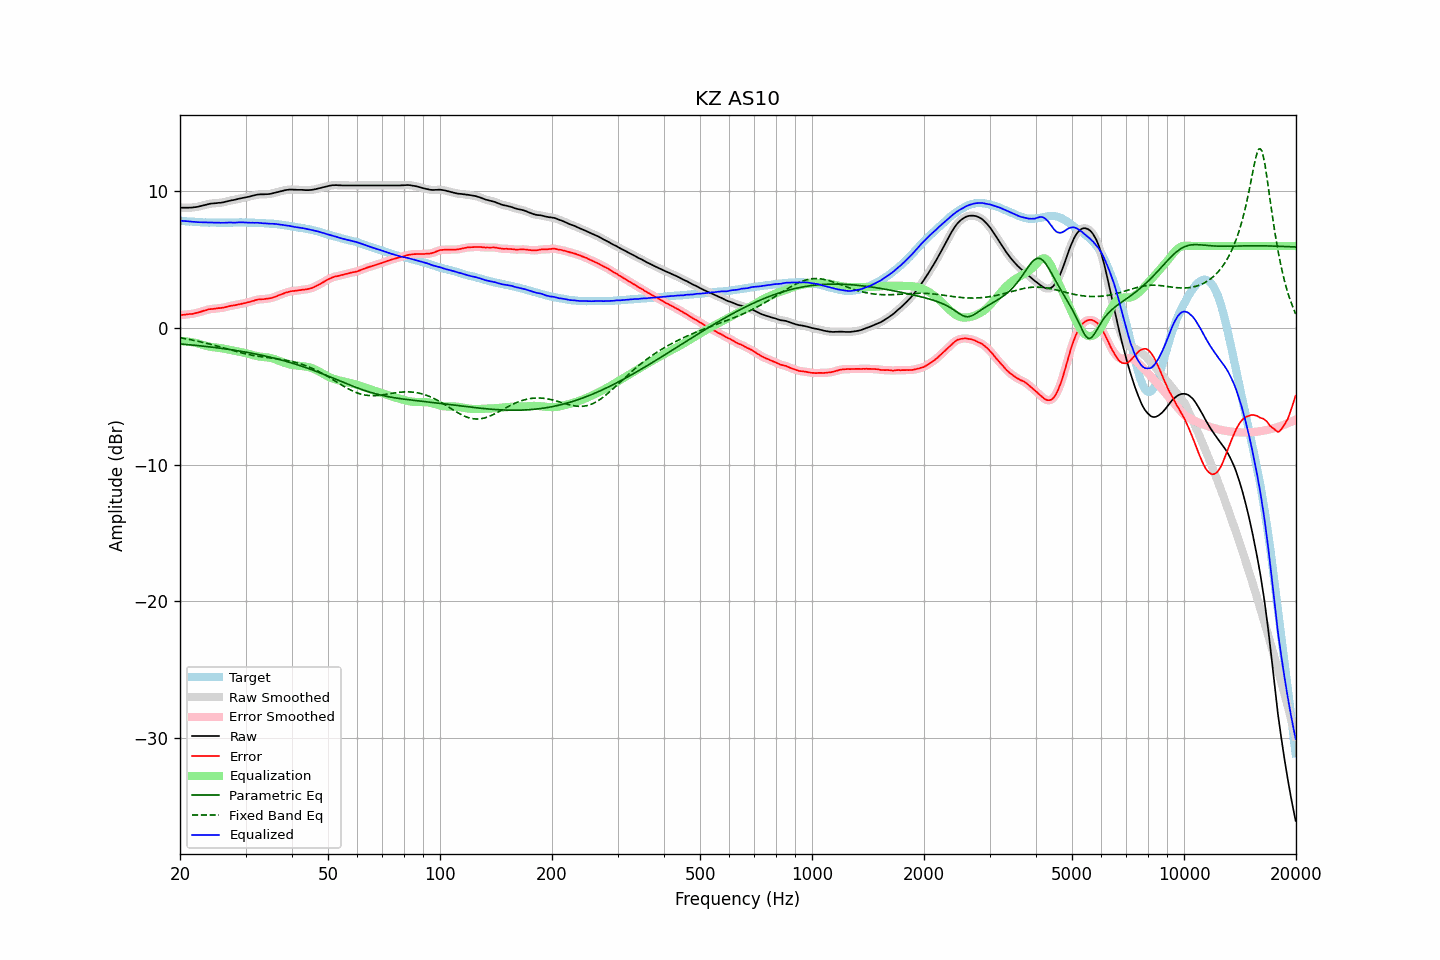

The file beside this chart, header and first rows:
frequency, raw, error, smoothed, error_smoothed, equalization, parametric_eq, fixed_band_eq, equalized_raw, equalized_smoothed, target
20.00, 8.81, 0.95, 8.81, 0.95, -0.96, -1.17, -0.72, 7.86, 7.85, 7.86
20.20, 8.80, 0.95, 8.81, 0.96, -0.96, -1.18, -0.74, 7.84, 7.85, 7.85
20.40, 8.80, 0.96, 8.80, 0.97, -0.97, -1.19, -0.76, 7.84, 7.84, 7.84
20.61, 8.80, 0.97, 8.80, 0.98, -0.97, -1.20, -0.78, 7.83, 7.83, 7.83
20.81, 8.80, 1.00, 8.80, 0.99, -0.98, -1.21, -0.80, 7.82, 7.82, 7.81
21.02, 8.80, 1.01, 8.81, 1.01, -1.00, -1.22, -0.82, 7.81, 7.81, 7.80
21.23, 8.81, 1.03, 8.81, 1.02, -1.01, -1.23, -0.84, 7.80, 7.80, 7.79
21.44, 8.81, 1.02, 8.82, 1.03, -1.03, -1.24, -0.86, 7.78, 7.79, 7.80
21.66, 8.82, 1.05, 8.83, 1.05, -1.05, -1.25, -0.89, 7.77, 7.78, 7.78
21.87, 8.84, 1.07, 8.84, 1.07, -1.07, -1.26, -0.91, 7.77, 7.77, 7.78
22.09, 8.85, 1.10, 8.86, 1.10, -1.10, -1.27, -0.94, 7.76, 7.76, 7.76
22.31, 8.87, 1.12, 8.88, 1.12, -1.13, -1.29, -0.96, 7.75, 7.75, 7.75
22.54, 8.90, 1.16, 8.90, 1.16, -1.16, -1.30, -0.99, 7.74, 7.74, 7.74
22.76, 8.93, 1.19, 8.93, 1.19, -1.19, -1.31, -1.02, 7.74, 7.74, 7.74
22.99, 8.96, 1.23, 8.96, 1.23, -1.23, -1.32, -1.04, 7.73, 7.73, 7.73
23.22, 8.99, 1.27, 8.99, 1.26, -1.26, -1.33, -1.07, 7.73, 7.73, 7.72
23.45, 9.02, 1.29, 9.02, 1.30, -1.30, -1.35, -1.10, 7.73, 7.73, 7.73
23.69, 9.05, 1.33, 9.05, 1.33, -1.33, -1.36, -1.13, 7.73, 7.73, 7.72
23.92, 9.08, 1.37, 9.08, 1.36, -1.35, -1.37, -1.16, 7.73, 7.73, 7.71
24.16, 9.10, 1.38, 9.10, 1.38, -1.38, -1.39, -1.19, 7.73, 7.73, 7.72
24.40, 9.11, 1.39, 9.11, 1.40, -1.39, -1.40, -1.22, 7.72, 7.72, 7.72
24.65, 9.12, 1.40, 9.12, 1.40, -1.41, -1.42, -1.25, 7.71, 7.71, 7.72
24.89, 9.13, 1.42, 9.13, 1.42, -1.42, -1.43, -1.29, 7.71, 7.71, 7.72
25.14, 9.14, 1.44, 9.15, 1.43, -1.43, -1.45, -1.32, 7.71, 7.71, 7.71
25.39, 9.16, 1.46, 9.16, 1.45, -1.45, -1.46, -1.35, 7.72, 7.71, 7.71
25.65, 9.16, 1.46, 9.17, 1.46, -1.46, -1.48, -1.39, 7.70, 7.70, 7.71
25.91, 9.18, 1.48, 9.18, 1.48, -1.48, -1.49, -1.42, 7.70, 7.70, 7.70
26.16, 9.20, 1.49, 9.20, 1.49, -1.50, -1.51, -1.45, 7.70, 7.70, 7.71
26.43, 9.23, 1.52, 9.23, 1.52, -1.53, -1.52, -1.49, 7.71, 7.71, 7.71
26.69, 9.26, 1.55, 9.26, 1.55, -1.55, -1.54, -1.52, 7.71, 7.71, 7.71
26.96, 9.29, 1.58, 9.29, 1.58, -1.57, -1.56, -1.55, 7.72, 7.72, 7.71
27.23, 9.32, 1.61, 9.32, 1.61, -1.60, -1.58, -1.59, 7.72, 7.72, 7.71
27.50, 9.34, 1.63, 9.34, 1.63, -1.62, -1.59, -1.62, 7.72, 7.72, 7.71
27.77, 9.36, 1.65, 9.36, 1.65, -1.65, -1.61, -1.65, 7.71, 7.71, 7.72
28.05, 9.38, 1.67, 9.39, 1.67, -1.67, -1.63, -1.69, 7.71, 7.71, 7.72
28.33, 9.41, 1.69, 9.41, 1.69, -1.70, -1.65, -1.72, 7.72, 7.72, 7.73
28.62, 9.44, 1.72, 9.44, 1.72, -1.72, -1.67, -1.75, 7.73, 7.72, 7.72
28.90, 9.47, 1.74, 9.47, 1.74, -1.74, -1.69, -1.78, 7.73, 7.73, 7.73
29.19, 9.49, 1.76, 9.50, 1.77, -1.76, -1.71, -1.81, 7.73, 7.73, 7.73
29.48, 9.52, 1.79, 9.52, 1.79, -1.79, -1.73, -1.84, 7.73, 7.73, 7.73
29.78, 9.54, 1.81, 9.54, 1.82, -1.82, -1.75, -1.87, 7.73, 7.73, 7.73
30.08, 9.56, 1.84, 9.57, 1.84, -1.84, -1.77, -1.90, 7.72, 7.72, 7.73
30.38, 9.59, 1.88, 9.59, 1.87, -1.87, -1.79, -1.92, 7.72, 7.71, 7.71
30.68, 9.61, 1.90, 9.62, 1.90, -1.91, -1.81, -1.95, 7.71, 7.71, 7.71
30.99, 9.64, 1.93, 9.65, 1.93, -1.94, -1.83, -1.97, 7.70, 7.71, 7.71
31.30, 9.68, 1.97, 9.68, 1.97, -1.97, -1.86, -1.99, 7.71, 7.70, 7.71
31.61, 9.70, 2.00, 9.71, 2.01, -2.00, -1.88, -2.02, 7.70, 7.70, 7.71
31.93, 9.73, 2.05, 9.74, 2.04, -2.03, -1.90, -2.04, 7.70, 7.70, 7.69
32.24, 9.76, 2.07, 9.76, 2.07, -2.06, -1.93, -2.06, 7.71, 7.70, 7.69
32.57, 9.77, 2.09, 9.77, 2.09, -2.08, -1.95, -2.08, 7.69, 7.70, 7.68
32.89, 9.78, 2.10, 9.78, 2.10, -2.10, -1.97, -2.09, 7.69, 7.69, 7.68
33.22, 9.78, 2.11, 9.78, 2.11, -2.11, -2.00, -2.11, 7.67, 7.67, 7.68
33.55, 9.78, 2.11, 9.79, 2.12, -2.12, -2.03, -2.13, 7.66, 7.67, 7.67
33.89, 9.79, 2.13, 9.79, 2.13, -2.13, -2.05, -2.14, 7.66, 7.66, 7.66
34.23, 9.79, 2.14, 9.79, 2.14, -2.14, -2.08, -2.16, 7.65, 7.65, 7.65
34.57, 9.80, 2.16, 9.80, 2.16, -2.16, -2.11, -2.17, 7.64, 7.64, 7.65
34.92, 9.81, 2.18, 9.82, 2.18, -2.18, -2.13, -2.19, 7.63, 7.63, 7.63
35.27, 9.84, 2.19, 9.84, 2.20, -2.21, -2.16, -2.20, 7.63, 7.63, 7.65
35.62, 9.87, 2.25, 9.87, 2.24, -2.25, -2.19, -2.22, 7.63, 7.63, 7.63
35.97, 9.90, 2.28, 9.90, 2.28, -2.28, -2.22, -2.23, 7.62, 7.62, 7.62
... 635 more rows
